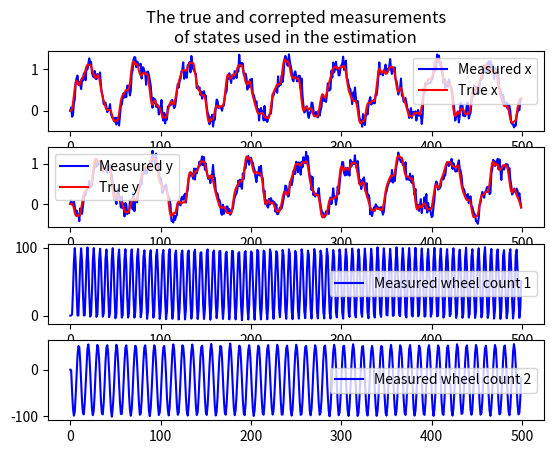
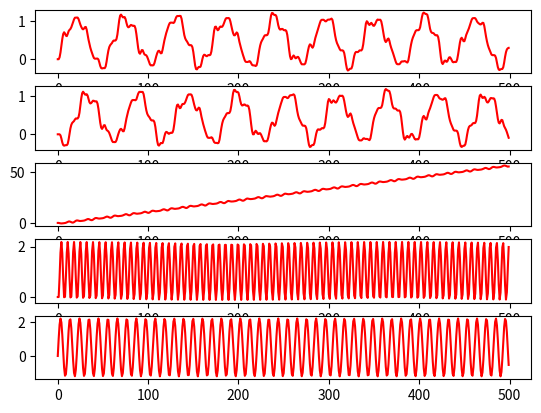
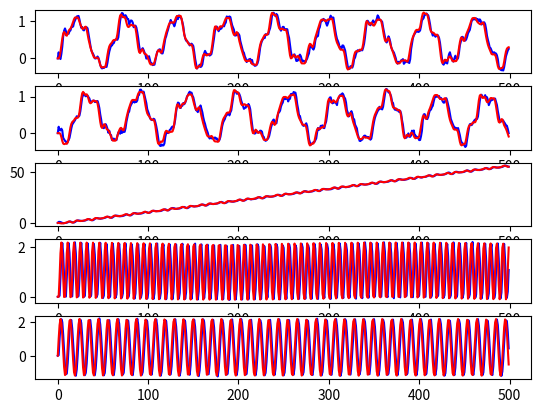

Python code for these plots, in order:
# -*- coding: utf-8 -*-
"""
Created on Tue Nov 27 17:23:20 2018

[redacted]
"""
import numpy as np
import scipy
import scipy.linalg as sl
import matplotlib.pyplot as plt
from math import sin, cos, pi

# State vector
#
#     |   x   |
#     |   y   |
# x = | theta |
#     |  phi1 |
#     |  phi2 |
#
# Nonlinear flow field
#
#         | (r/2)*(phi1+phi2)*cos(theta) |
#         | (r/2)*(phi1+phi2)*sin(theta) |
# dx/dt = | (r/(2*d))*(phi1 - phi2)      |
#         |  0                           |
#         |  0                           |
#
# Measurement equation
#
#     |1 0 0  0  0 |
# y = |0 1 0  0  0 |
#     |0 0 0 c1  0 |
#     |0 0 0  0 c2 |
# 
# Jacobians of the flow
def get_flow_jacobians(m, h, r, d):
    # Unpack the state
    x, y, t, p1, p2 = m[0,0],m[1,0],m[2,0],m[3,0],m[4,0]
    #Evaluate the drift term 
    f = np.array([
        [x + (h*r*cos(t)*(p1 + p2))/2.0],
        [y + (h*r*sin(t)*(p1 + p2))/2.0],
        [   t + (h*r*(p1 - p2))/(2.0*d)],
        [                            p1],
        [                            p2]])
    # Compute continuous time jacobians
    dfdx = np.array([
        [ 1.0, 0, -h*(r*sin(t)*(p1 + p2))/2.0, h*(r*cos(t))/2.0, h*(r*cos(t))/2.0],
        [ 0, 1.0,  h*(r*cos(t)*(p1 + p2))/2.0, h*(r*sin(t))/2.0, h*(r*sin(t))/2.0],
        [ 0,   0,                         1.0,      h*r/(2.0*d),     -h*r/(2.0*d)],
        [ 0,   0,                           0,              1.0,                0],
        [ 0,   0,                           0,                0,            1.0]])
    # Compute hessians of f[0] and f[1], all other f[n]=0
    ddfddx1 = np.array([
        [ 0, 0,                           0,                 0,                 0],
        [ 0, 0,                           0,                 0,                 0],
        [ 0, 0, -(h*r*cos(t)*(p1 + p2))/2.0, -(h*r*sin(t))/2.0, -(h*r*sin(t))/2.0],
        [ 0, 0,           -(h*r*sin(t))/2.0,                 0,                 0],
        [ 0, 0,           -(h*r*sin(t))/2.0,                 0,                 0]])
    ddfddx2 = np.array([
        [ 0, 0,                           0,                 0,                 0],
        [ 0, 0,                           0,                 0,                 0],
        [ 0, 0, -(h*r*sin(t)*(p1 + p2))/2.0,  (h*r*cos(t))/2.0,  (h*r*cos(t))/2.0],
        [ 0, 0,            (h*r*cos(t))/2.0,                 0,                 0],
        [ 0, 0,            (h*r*cos(t))/2.0,                 0,                 0]])
    return f, dfdx, ddfddx1, ddfddx2

#Measurement jacobians
# Jacobians of the state
def get_measurement_jacobians(m, c1, c2):
    # Unpack the state
    x, y, t, p1, p2 = m[0,0], m[1,0], m[2,0], m[3,0], m[4,0]
    #Evaluate the drift term 
    hx = np.array([
         [x],
         [y],
         [p1 / c1],
         [p2 / c2]])
    
    # Compute continuous time jacobians
    dhdx = np.array([
        [ 1.0,   0, 0,      0,      0],
        [   0, 1.0, 0,      0,      0],
        [   0,   0, 0, 1.0/c1,      0],
        [   0,   0, 0,      0, 1.0/c2]])
    return hx, dhdx

def filter_update(ym, m, P, h,r, d, c1, c2, Q, R):
    # Update the current state estimate
    #
    e1, e2, e3, e4, e5 = np.eye(5)
    e1 = np.reshape(e1,[5,1])
    e2 = np.reshape(e2,[5,1])
    
    # Prediction
    fx, dfdx, ddfddx1, ddfddx2 = get_flow_jacobians(m, h, r, d)

    Pf1 = np.dot(ddfddx1, P)
    Pf2 = np.dot(ddfddx2, P)
    F11 = 0.5*(np.trace(np.dot(Pf1,Pf1)))*np.dot(e1,e1.T)
    F12 = 0.5*(np.trace(np.dot(Pf1,Pf2)))*np.dot(e1,e2.T)
    F21 = 0.5*(np.trace(np.dot(Pf2,Pf1)))*np.dot(e2,e1.T)
    F22 = 0.5*(np.trace(np.dot(Pf2,Pf2)))*np.dot(e2,e2.T)
    F1  = 0.5*np.trace(Pf1)*e1
    F2  = 0.5*np.trace(Pf2)*e2
    
    mkf = fx + F1 + F2
    Pkf = np.dot(np.dot(dfdx, P), dfdx.T) + Q + F11 + F21 + F12 + F22

    # Correction
    e1, e2, e3, e4 = np.eye(4)
    e1 = np.reshape(e1,[4,1])
    e2 = np.reshape(e2,[4,1])

    hx, dhdx = get_measurement_jacobians(mkf, c1, c2)

    Ph1 = np.dot(ddfddx1, P)
    Ph2 = np.dot(ddfddx2, P)
    H1  = 0.5*np.trace(Ph1)*e1
    H2  = 0.5*np.trace(Ph2)*e2

    e = ym - (hx + H1 + H2)
    Sk = R + np.dot(np.dot(dhdx,Pkf),dhdx.T)
    Kk = np.dot(np.dot(Pkf, dhdx.T),sl.inv(Sk))
    IKC = (np.eye(5)-np.dot(Kk,dhdx))
    
    mk = mkf + np.dot(Kk,e)
    Pk = np.dot(np.dot(IKC,Pkf),IKC.T) + np.dot(np.dot(Kk,R),Kk.T)
    return mk, Pk

## Generate some random data to test the filter
h=1
Q   = np.diag([0.001, 0.001, 0.01, 0.01, 0.01])
Qsq = h*sl.cholesky(Q)
R   = np.diag([0.01, 0.01, 1.0, 1.0])
Rsq = sl.cholesky(R)

## These constants were found from the sys id
h = 1  # Time step (set this yourselves)
d = 0.235    # half distance between the wheels (m)
r = 0.1      # radius of the wheel (m)

# we moved 5.979 m and accumulated
#
#    12408 -(-15120)=2712 pixels on wheel 1
#    11161 -  13863=-2702 pixels on wheel 2
#
# This means that 1 dpixel = 0.0022087181381603253 dmeter and that
# 1 pixel/s = 0.0022087181381603253 m/s
# This means that 1 pixel/s = 1/r Hz so a speed in pixels becomes
c1 =  0.0022087181381603253 / 0.1 # Hz in the wheel speeds
c2 = -0.0022087181381603253 / 0.1 # Hz in the wheel speeds
#where one is negative as the cumulative pixel count seems to indicate that the
#counter for wheel 2 is inverted

N = 500
states       = np.zeros((N,5,1))
measurements = np.zeros((N,4,1))
times        = np.zeros((N,1,1))

for k in range(1,N):

    # Find the drift term
    fx, _, _, _ = get_flow_jacobians(states[k-1], h, r, d)
    # propagate the state with some input on the wheel accelerations
    du = h*np.array([[0],[0],[0],[sin(0.9*times[k-1])],[cos(0.6*times[k-1])]])
    states[k] = fx + du
    hx, _ = get_measurement_jacobians(states[k-1], c1, c2)
    measurements[k] = hx + np.dot(Rsq, np.random.randn(4,1))
    times[k] =  times[k-1] + h

    
# Plot results
plt.figure(1)
plt.subplot(411)
plt.title('The true and correpted measurements\nof states used in the estimation')
plt.plot(times[:,0],measurements[:,0],'b')
plt.plot(times[:,0],states[:,0],'r')
plt.legend(['Measured x', 'True x'])
plt.subplot(412)
plt.plot(times[:,0],measurements[:,1],'b')
plt.plot(times[:,0],states[:,1],'r')
plt.legend(['Measured y', 'True y'])
plt.subplot(413)
plt.plot(times[:,0],measurements[:,2],'b')
plt.legend(['Measured wheel count 1'])
plt.subplot(414)
plt.plot(times[:,0],measurements[:,3],'b')
plt.legend(['Measured wheel count 2'])

plt.figure(2)
for ii in range(5):
    plt.subplot(5,1,ii+1)
    plt.plot(times[:,0],states[:,ii],'r')


## Run the estimation on the generated data
m  = np.zeros((N,5,1))
P  = np.zeros((N,5,5))
m0 = np.zeros((5,1))+1.0
P0 = 0.1*np.eye(5)

for k in range(1,len(times)):

    # Find the drift term
    yk = measurements[k]
    if k==1:
        mk, Pk = filter_update(yk, m0, P0, h, r, d, c1, c2, Q, R)
    else:
        mk, Pk = filter_update(yk, m[k-1], P[k-1], h, r, d, c1, c2, Q, R)
    m[k] = mk
    P[k] = Pk
    

plt.figure(3)
for ii in range(5):
    plt.subplot(5,1,ii+1)
    plt.plot(times[:,0],m[:,ii],'b')
    plt.plot(times[:,0],states[:,ii],'r')

plt.show()